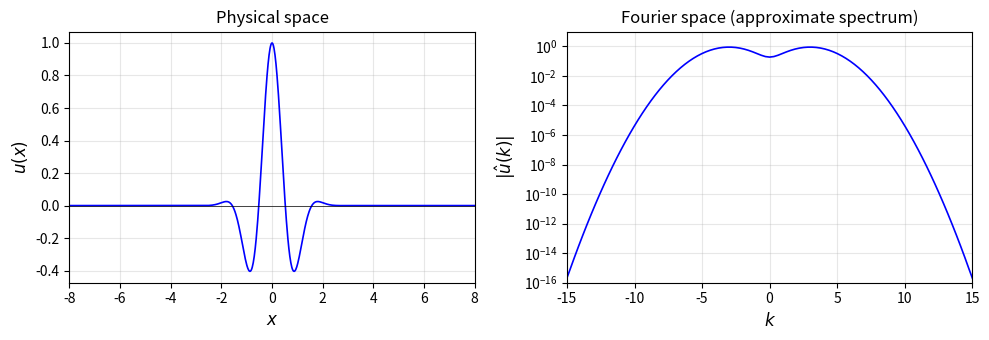

The script that saved this image: (Note: this script raises an exception after producing the figure.)
#!/usr/bin/env python3
"""
two_views_function.py
Chapter 9: Physical and Fourier Space on Grids

Demonstrates the two views of a function: physical space and Fourier space.
Shows a smooth function and its rapidly decaying Fourier transform.

Author: Dr. Denys Dutykh
Date: February 2026
"""

import numpy as np
import matplotlib.pyplot as plt
from pathlib import Path


def compute_spectrum(u_func, L=20.0, N=1024):
    """
    Approximate the Fourier transform of u_func via FFT.

    Parameters:
        u_func : callable - Function to transform
        L : float - Domain is [-L/2, L/2]
        N : int - Number of grid points

    Returns:
        k : array - Wavenumbers
        u_hat : array - Fourier coefficients
    """
    x = np.linspace(-L/2, L/2, N, endpoint=False)
    dx = x[1] - x[0]
    u = u_func(x)

    # Approximate continuous FT via FFT
    k = 2 * np.pi * np.fft.fftfreq(N, d=dx)
    u_hat = dx * np.fft.fft(u)

    return x, u, k, u_hat


def main():
    # Define the test function: Gaussian-modulated cosine
    def u(x):
        return np.exp(-x**2) * np.cos(3*x)

    # Compute physical and Fourier representations
    x, u_vals, k, u_hat = compute_spectrum(u, L=20.0, N=2**10)

    # Shift for plotting (center k=0)
    k_shifted = np.fft.fftshift(k)
    u_hat_shifted = np.fft.fftshift(u_hat)

    # Create figure
    fig, axes = plt.subplots(1, 2, figsize=(10, 3.5))

    # Left: Physical space
    axes[0].plot(x, u_vals, 'b-', linewidth=1.2)
    axes[0].set_xlabel(r'$x$', fontsize=12)
    axes[0].set_ylabel(r'$u(x)$', fontsize=12)
    axes[0].set_title('Physical space', fontsize=12)
    axes[0].set_xlim(-8, 8)
    axes[0].grid(True, alpha=0.3)
    axes[0].axhline(y=0, color='k', linewidth=0.5)

    # Right: Fourier space (log scale)
    axes[1].semilogy(k_shifted, np.abs(u_hat_shifted), 'b-', linewidth=1.2)
    axes[1].set_xlabel(r'$k$', fontsize=12)
    axes[1].set_ylabel(r'$|\hat{u}(k)|$', fontsize=12)
    axes[1].set_title('Fourier space (approximate spectrum)', fontsize=12)
    axes[1].set_xlim(-15, 15)
    axes[1].set_ylim(1e-16, 10)
    axes[1].grid(True, alpha=0.3, which='both')

    plt.tight_layout()

    # Save figure
    output_dir = Path(__file__).parent.parent.parent.parent / 'textbook' / 'figures' / 'ch09' / 'python'
    output_dir.mkdir(parents=True, exist_ok=True)
    plt.savefig(output_dir / 'two_views_function.pdf', bbox_inches='tight')
    print(f"Figure saved to {output_dir / 'two_views_function.pdf'}")

    plt.show()


if __name__ == '__main__':
    main()
